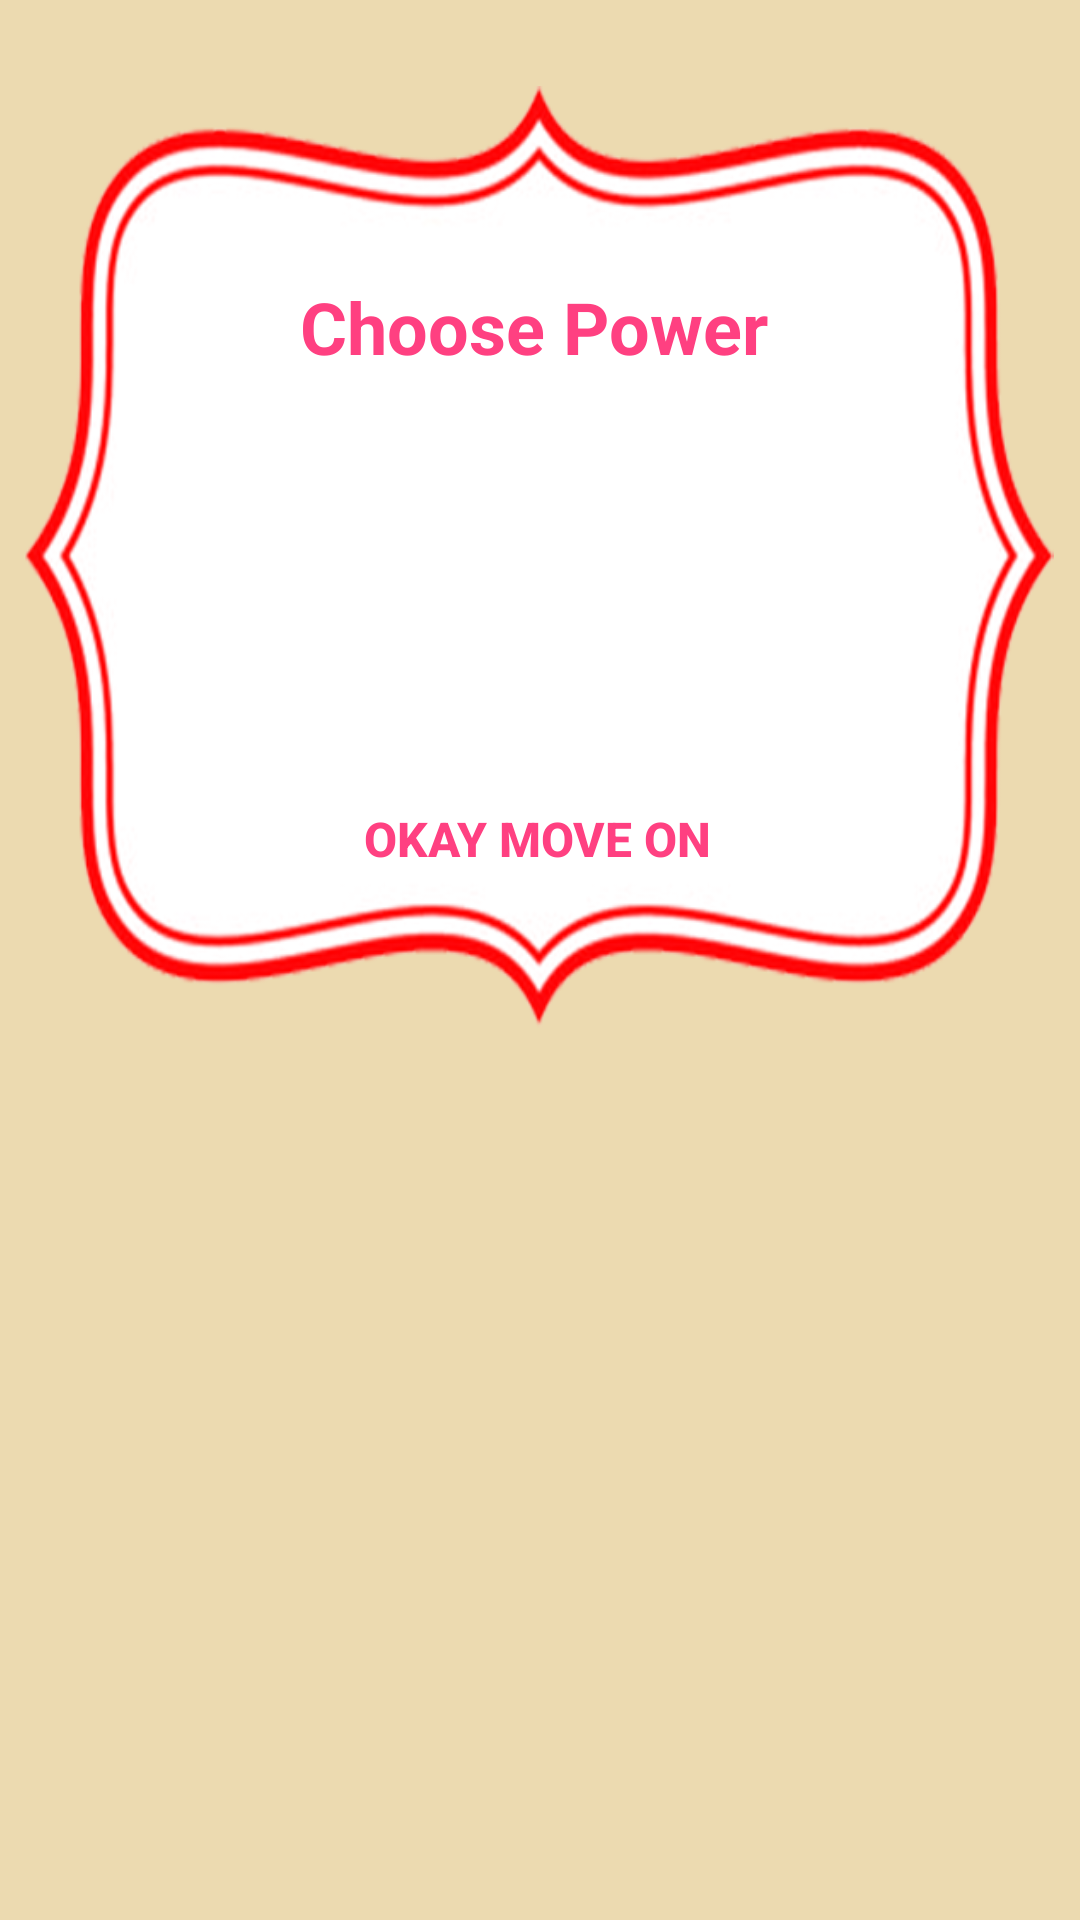

Layout XML and referenced resources for this Android screen:
<!-- AndroidManifest.xml: application theme AppTheme -->
<!-- res/layout/power_dialog_layout.xml -->
<?xml version="1.0" encoding="utf-8"?>
<android.support.constraint.ConstraintLayout xmlns:android="http://schemas.android.com/apk/res/android"
    xmlns:app="http://schemas.android.com/apk/res-auto"
    xmlns:tools="http://schemas.android.com/tools"
    android:layout_width="match_parent"
    android:layout_height="match_parent"
    tools:context="popcorp.robopop.StartupActivity">

    <ImageView
        android:id="@+id/soundFrameImage"
        android:layout_width="343dp"
        android:layout_height="314dp"
        android:layout_marginBottom="8dp"
        android:layout_marginLeft="8dp"
        android:layout_marginRight="8dp"
        android:layout_marginTop="8dp"
        android:adjustViewBounds="false"
        android:scaleType="fitXY"
        app:layout_constraintBottom_toBottomOf="parent"
        app:layout_constraintLeft_toLeftOf="parent"
        app:layout_constraintRight_toRightOf="parent"
        app:layout_constraintTop_toTopOf="parent"
        app:layout_constraintVertical_bias="0.067"
        app:srcCompat="@drawable/progress_bar_frame_streched"
        android:layout_marginStart="8dp"
        android:layout_marginEnd="8dp"
        app:layout_constraintHorizontal_bias="0.492" />


    <TextView
        android:id="@+id/manualTitleText"
        android:layout_width="170dp"
        android:layout_height="37dp"
        android:textAlignment="center"
        android:textColor="@color/colorAccent"
        android:textSize="24dp"
        android:textStyle="bold"
        android:text="Choose Power"
        app:layout_constraintTop_toTopOf="@+id/soundFrameImage"
        android:layout_marginTop="64dp"
        android:layout_marginBottom="8dp"
        android:layout_marginLeft="8dp"
        app:layout_constraintLeft_toLeftOf="@+id/soundFrameImage"
        android:layout_marginRight="8dp"
        app:layout_constraintRight_toRightOf="@+id/soundFrameImage"
        app:layout_constraintVertical_bias="0.0"
        app:layout_constraintBottom_toBottomOf="parent"
        app:layout_constraintHorizontal_bias="0.487"
        android:layout_marginStart="8dp"
        android:layout_marginEnd="8dp" />


    <Button
        android:id="@+id/OKbutton"
        android:layout_width="wrap_content"
        android:layout_height="wrap_content"
        android:text="Okay move on"
        android:background="@android:color/transparent"
        android:textAlignment="center"
        android:textColor="@color/colorAccent"
        android:textSize="16sp"
        android:textStyle="bold"
        app:layout_constraintBottom_toBottomOf="@+id/soundFrameImage"
        android:layout_marginBottom="0dp"
        android:layout_marginLeft="8dp"
        app:layout_constraintLeft_toLeftOf="@+id/powerRadioGroup"
        android:layout_marginRight="8dp"
        app:layout_constraintRight_toRightOf="@+id/powerRadioGroup"
        app:layout_constraintHorizontal_bias="0.505"
        android:layout_marginTop="8dp"
        app:layout_constraintTop_toBottomOf="@+id/powerRadioGroup"
        app:layout_constraintVertical_bias="0.0" />

    <RadioGroup

        android:id="@+id/powerRadioGroup"
        android:layout_width="215dp"
        android:layout_height="110dp"
        android:layout_gravity="center_vertical"
        android:layout_marginLeft="8dp"
        android:layout_marginRight="8dp"
        android:layout_marginTop="8dp"
        android:orientation="vertical"
        android:textAlignment="center"
        android:textColor="@color/colorBlack"
        android:visibility="visible"

        app:layout_constraintLeft_toLeftOf="@+id/soundFrameImage"
        app:layout_constraintRight_toRightOf="@+id/soundFrameImage"
        app:layout_constraintTop_toBottomOf="@+id/manualTitleText"
        tools:layout_editor_absoluteX="42dp"
        app:layout_constraintHorizontal_bias="0.488">

    </RadioGroup>

</android.support.constraint.ConstraintLayout>
<!-- resources referenced by this layout -->
<resources>
  <color name="colorAccent">#FF4081</color>
  <color name="colorBlack">#000000</color>
  <!-- drawable progress_bar_frame_streched: png bitmap (drawable, 107612 bytes) -->
  <style name="AppTheme" parent="Theme.AppCompat.Light.DarkActionBar">
          
          <item name="colorPrimary">@color/colorYellow1</item>
          <item name="colorPrimaryDark">@color/colorYellow0</item>
          <item name="colorAccent">@color/colorAccent</item>
          <item name="android:actionOverflowButtonStyle">@style/MyActionButtonOverFlow</item>
          <item name="android:colorBackground">@color/colorYellow1</item>
      </style>
  <color name="colorYellow1">#ECDAB0</color>
  <color name="colorYellow0">#D8C6A2</color>
  <style name="MyActionButtonOverFlow" parent="android:style/Widget.Holo.Light.ActionButton.Overflow">
          
          <item name="android:src">@android:drawable/ic_menu_preferences</item>
          <item name="android:background">?android:attr/actionBarItemBackground</item>
          <item name="android:contentDescription">"NO DICK SUCKING"</item>
      </style>
</resources>
